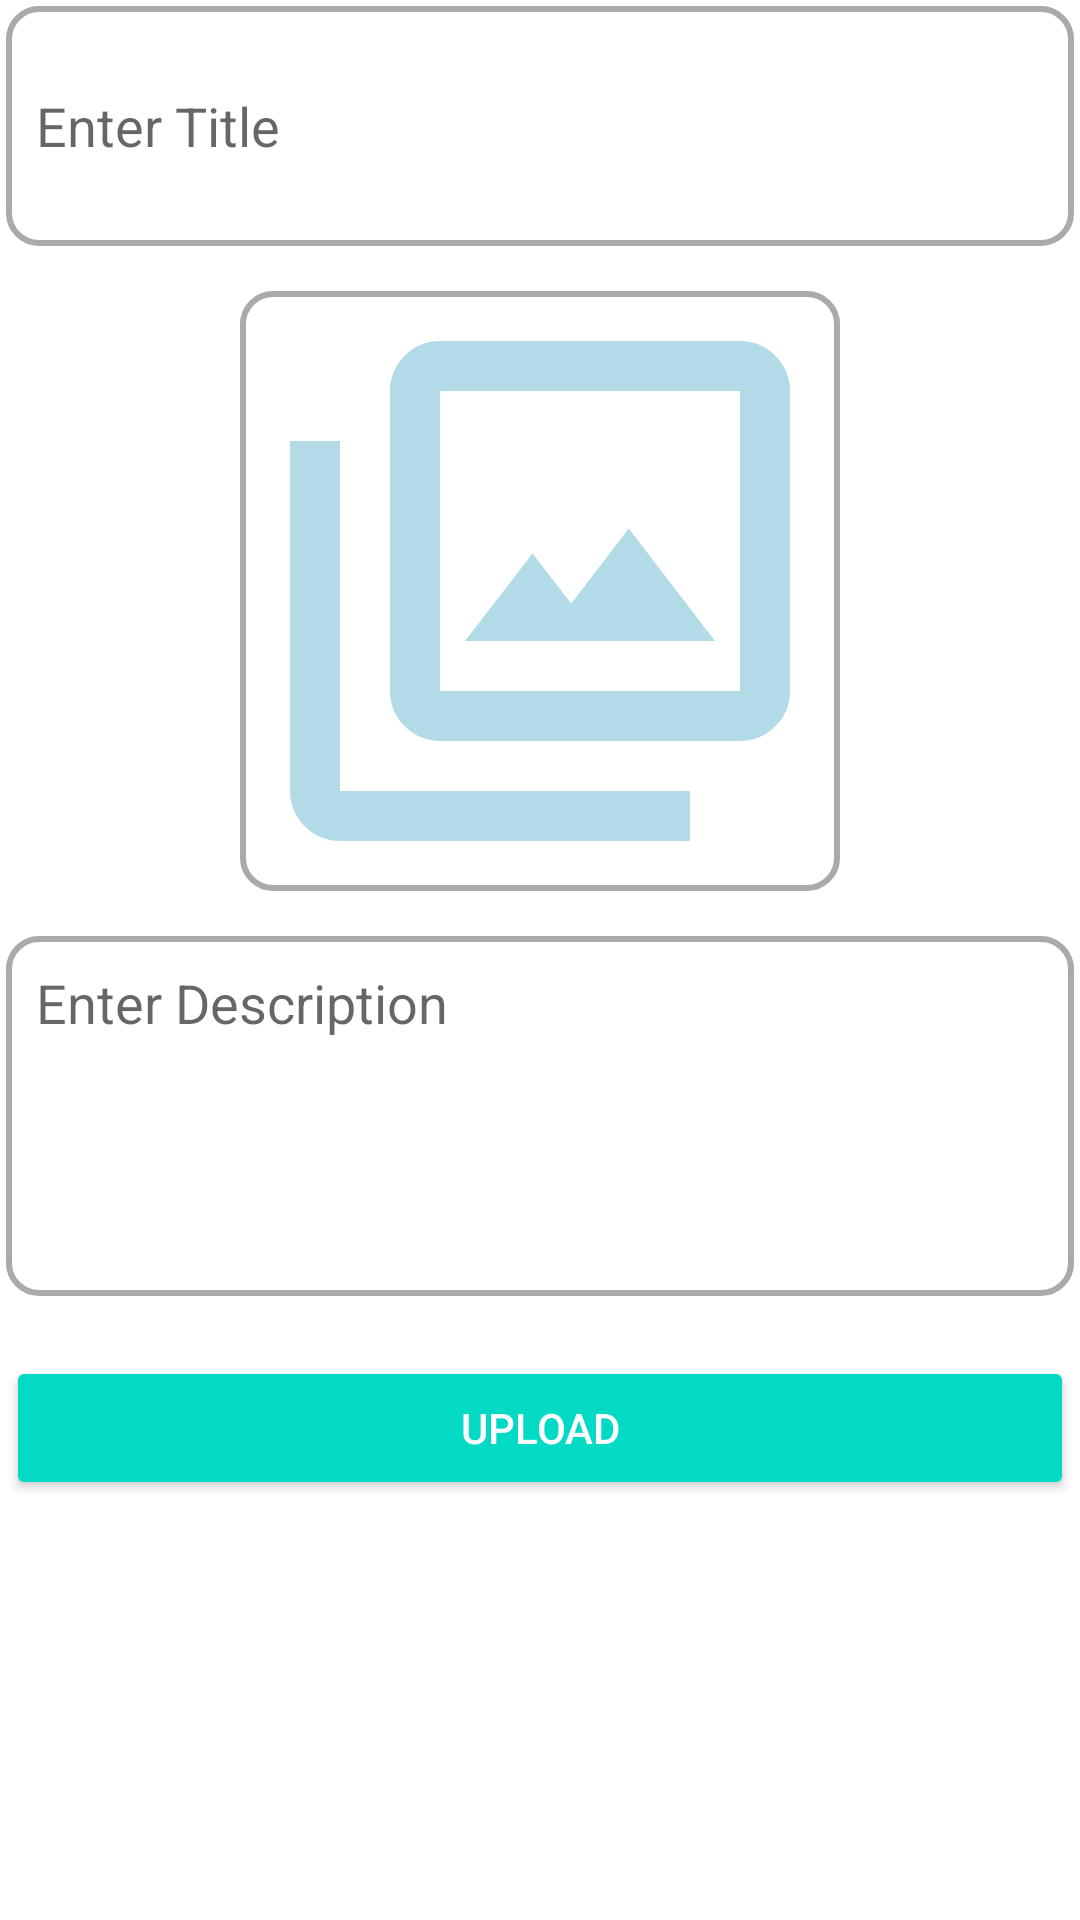

This screen was rendered from an Android layout file. Write that file and the resources it references.
<!-- AndroidManifest.xml: application theme Theme.FundIT -->
<!-- res/layout/fragment_add_blogs.xml -->
<?xml version="1.0" encoding="utf-8"?>
<ScrollView
    xmlns:android="http://schemas.android.com/apk/res/android"
    xmlns:tools="http://schemas.android.com/tools"
    android:layout_width="match_parent"
    android:layout_height="match_parent"
    tools:context=".AddBlogsFragment">

    <LinearLayout
        android:layout_width="match_parent"
        android:layout_height="wrap_content"
        android:layout_margin="2dp"
        android:orientation="vertical">

        <EditText
            android:id="@+id/ptitle"
            android:layout_width="match_parent"
            android:layout_height="wrap_content"
            android:background="@drawable/rounded_border"
            android:hint="Enter Title"
            android:minHeight="80dp"
            android:padding="10dp"
            android:singleLine="true" />

        <ImageView
            android:id="@+id/imagep"
            android:layout_width="200dp"
            android:layout_height="200dp"
            android:layout_marginTop="15dp"
            android:background="@drawable/rounded_border"
            android:src="@drawable/photo_library"
            android:layout_gravity="center"
            />

        <EditText
            android:id="@+id/pdes"
            android:layout_width="match_parent"
            android:layout_height="wrap_content"
            android:layout_marginTop="15dp"
            android:background="@drawable/rounded_border"
            android:gravity="start"
            android:hint="Enter Description"
            android:inputType="textCapSentences|textMultiLine"
            android:minHeight="120dp"
            android:padding="10dp"
            android:singleLine="true" />

        <Button
            android:id="@+id/pupload"
            style="@style/Widget.AppCompat.Button.Colored"
            android:layout_width="match_parent"
            android:layout_height="wrap_content"
            android:layout_gravity="center_horizontal"
            android:layout_marginTop="20dp"
        android:text="Upload"
        android:textAlignment="center" />

    </LinearLayout>

</ScrollView>
<!-- resources referenced by this layout -->
<resources>
  <!-- drawable photo_library (drawable) -->
  <vector android:alpha="0.94" android:autoMirrored="true"
      android:height="24dp" android:viewportHeight="960"
      android:viewportWidth="960" android:width="24dp" xmlns:android="http://schemas.android.com/apk/res/android">
      <path android:fillColor="@color/lightBlue" android:pathData="M360,560h400L622,380l-92,120 -62,-80 -108,140ZM320,720q-33,0 -56.5,-23.5T240,640v-480q0,-33 23.5,-56.5T320,80h480q33,0 56.5,23.5T880,160v480q0,33 -23.5,56.5T800,720L320,720ZM320,640h480v-480L320,160v480ZM160,880q-33,0 -56.5,-23.5T80,800v-560h80v560h560v80L160,880ZM320,160v480,-480Z"/>
  </vector>
  <!-- drawable rounded_border (drawable) -->
  <shape xmlns:android="http://schemas.android.com/apk/res/android">
      <solid android:color="@android:color/white" />
      <corners android:radius="10dp" /> 
      <stroke android:width="2dp" android:color="@android:color/darker_gray" />
  </shape>
  <style name="Theme.FundIT" parent="Theme.MaterialComponents.DayNight.DarkActionBar">
          
          <item name="colorPrimary">@color/purple_500</item>
          <item name="colorPrimaryVariant">@color/purple_700</item>
          <item name="colorOnPrimary">@color/white</item>
          
          <item name="colorSecondary">@color/teal_200</item>
          <item name="colorSecondaryVariant">@color/teal_700</item>
          <item name="colorOnSecondary">@color/black</item>
          
          <item name="android:statusBarColor">?attr/colorPrimaryVariant</item>
          
      </style>
  <color name="lightBlue">#ADD8E6</color>
  <color name="purple_500">#FF6200EE</color>
  <color name="purple_700">#FF3700B3</color>
  <color name="white">#FFFFFFFF</color>
  <color name="teal_200">#FF03DAC5</color>
  <color name="teal_700">#FF018786</color>
  <color name="black">#FF000000</color>
</resources>
